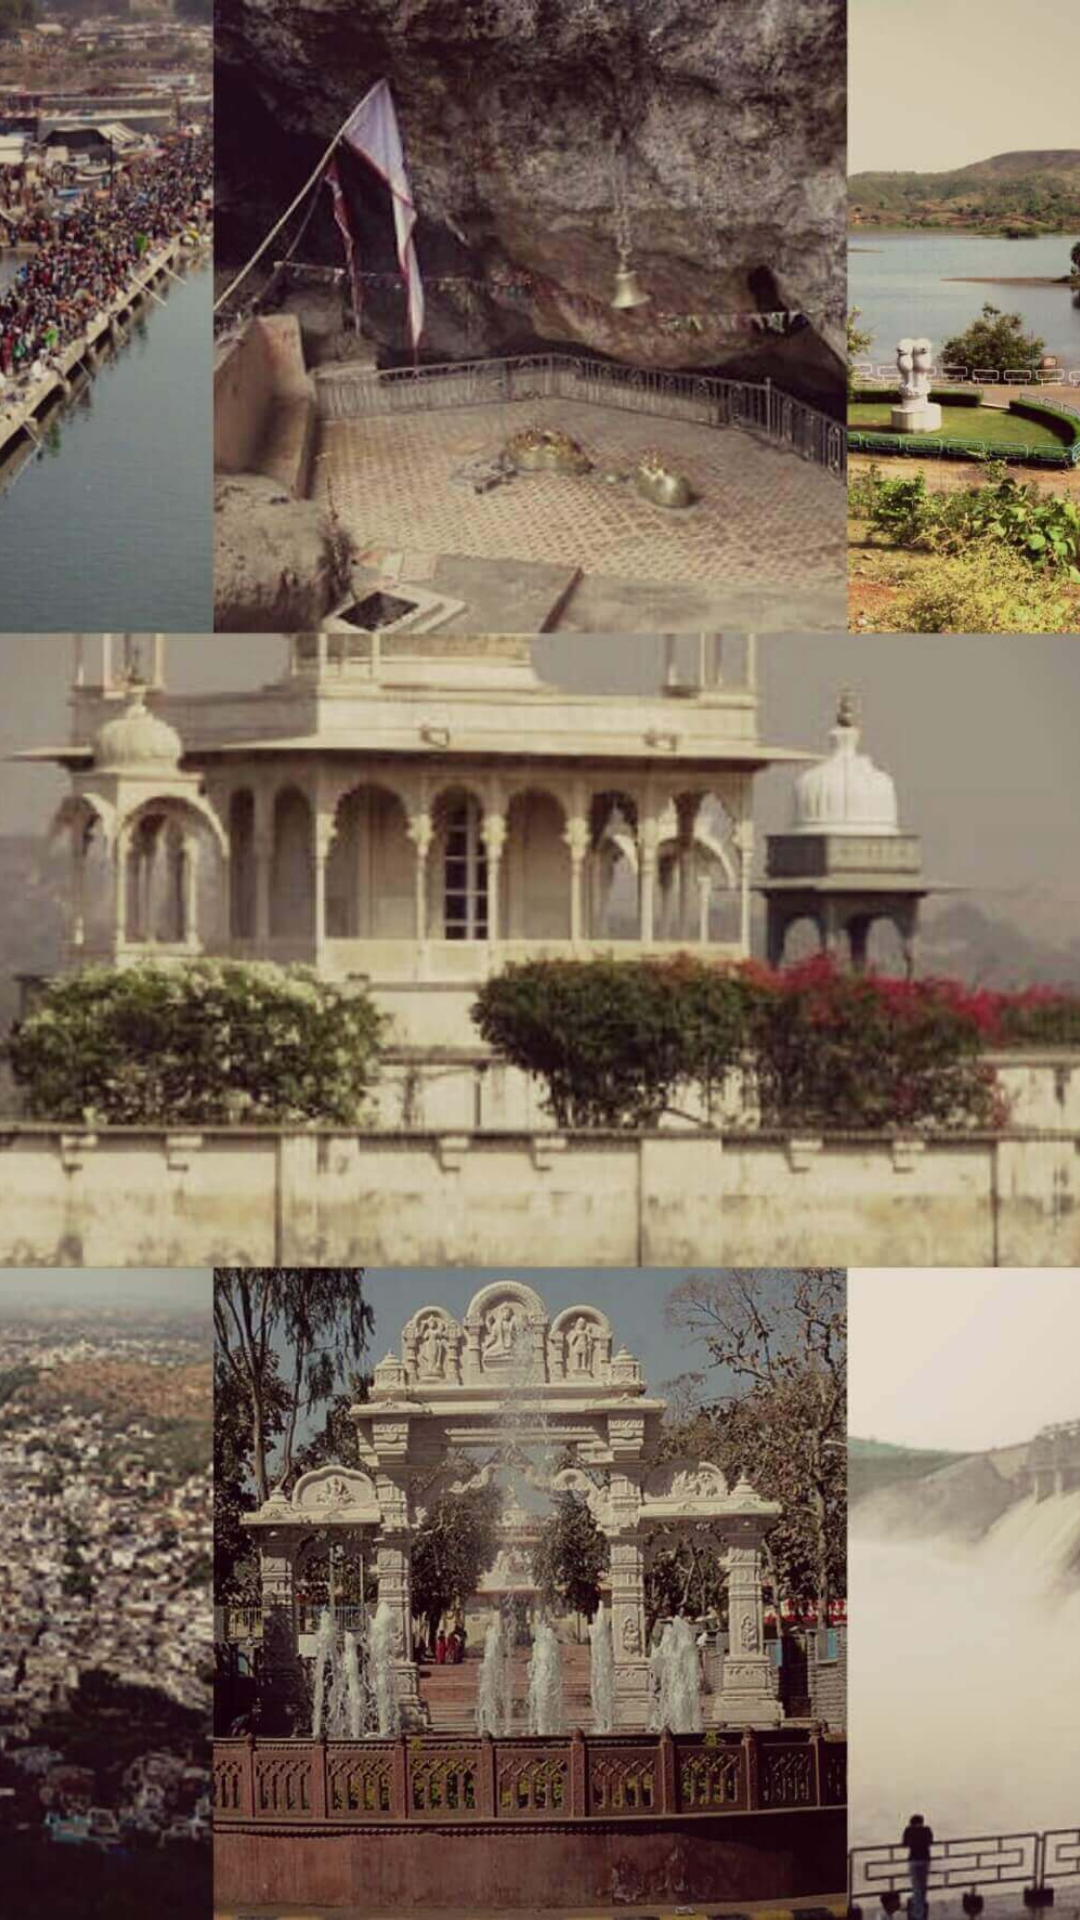

Produce the Android XML layout that renders to this screen, including the resource entries it uses.
<!-- AndroidManifest.xml: activity theme SplashTheme -->
<!-- res/layout/activity_splash.xml -->
<?xml version="1.0" encoding="utf-8"?>
<RelativeLayout xmlns:android="http://schemas.android.com/apk/res/android"
    xmlns:tools="http://schemas.android.com/tools"
    xmlns:app="http://schemas.android.com/apk/res-auto"
    android:id="@+id/activity_splash"
    android:layout_width="match_parent"
    android:layout_height="match_parent"
    android:animateLayoutChanges="true"
    tools:context="com.vagad.prestart.SplashActivity">

    <com.vagad.utils.loder.CircleProgressBar
        android:id="@+id/progressBar"
        android:layout_width="50dp"
        android:layout_height="50dp"
        android:layout_gravity="center"
        android:layout_centerInParent="true"
        android:visibility="gone"
        app:mlpb_progress_color="@color/colorAccent"
        app:mlpb_progress_stoke_width="3dp" />

    <ImageView
        android:layout_width="match_parent"
        android:layout_height="match_parent"
        android:src="@drawable/splash_bg"
        android:scaleType="centerCrop"
        />

    <TextView
        android:id="@+id/txtDataLoad"
        android:layout_width="match_parent"
        android:text="@string/please_wait"
        android:gravity="bottom|center"
        android:padding="@dimen/activity_horizontal_margin"
        android:textColor="@android:color/white"
        android:visibility="gone"
        android:background="@color/darkTransparentColor"
        android:layout_height="match_parent" />

    <TextView
        android:id="@+id/txtAppName"
        android:layout_width="match_parent"
        android:text="@string/app_name"
        android:gravity="bottom|center"
        android:padding="@dimen/activity_horizontal_margin"
        android:textColor="@android:color/white"
        android:textSize="30sp"
        android:visibility="gone"
        android:layout_height="wrap_content"
        android:layout_alignParentBottom="true"
        />
</RelativeLayout>
<!-- resources referenced by this layout -->
<resources>
  <color name="colorAccent">#E7A71C</color>
  <color name="darkTransparentColor">#88000000</color>
  <dimen name="activity_horizontal_margin">16dp</dimen>
  <!-- drawable splash_bg: jpg bitmap (drawable-xxhdpi, 276071 bytes) -->
  <string name="app_name">Vagad News</string>
  <string name="please_wait">Please wait a while, we are loading all news for you, It will take only one time.</string>
  <style name="SplashTheme" parent="Theme.AppCompat.NoActionBar">
          <item name="android:windowDisablePreview">true</item>
      </style>
</resources>
